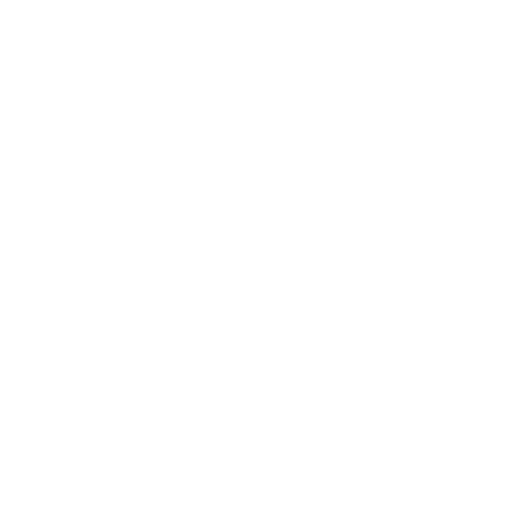
t = 0.00 s
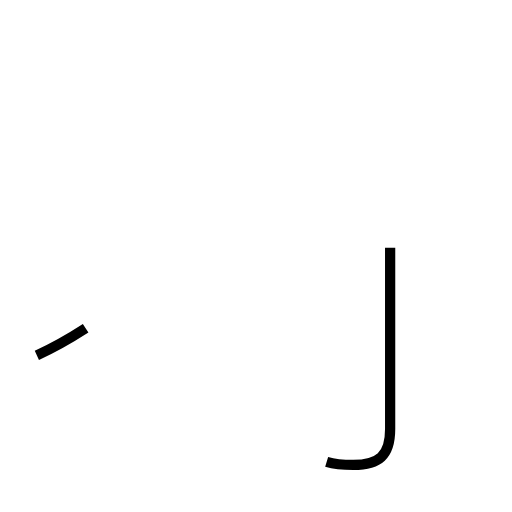
t = 0.95 s
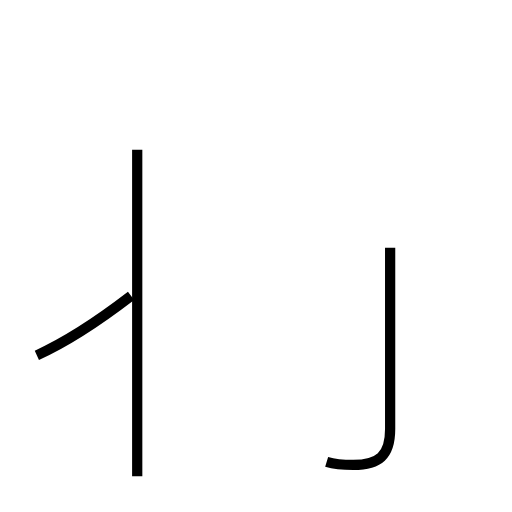
t = 2.07 s
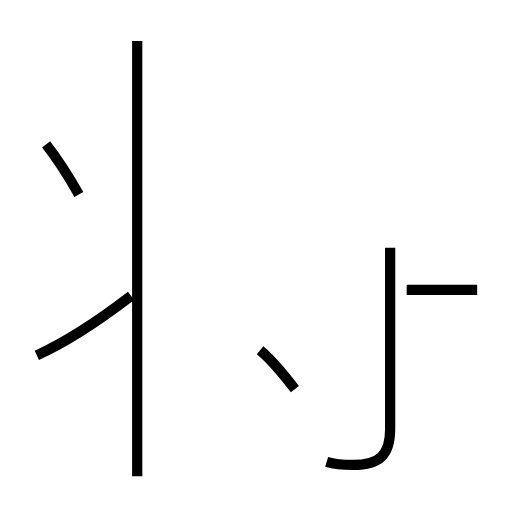
t = 2.92 s
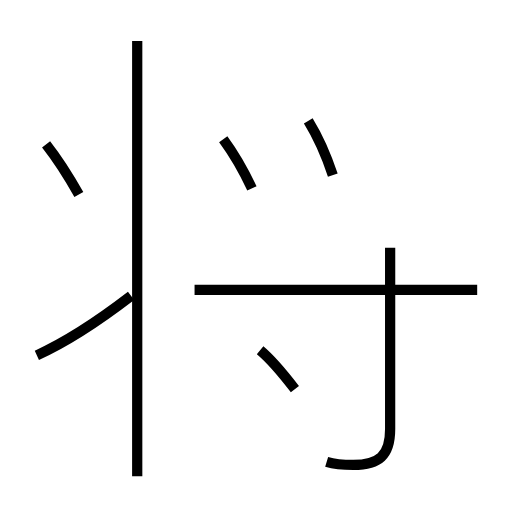
t = 3.89 s
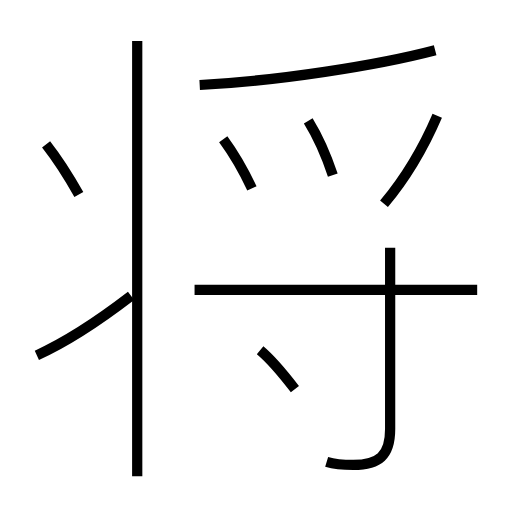
t = 4.89 s

The animated SVG that drew these frames (rendered in a browser with its animation timeline set to each time). Animation: 10 SMIL elements (animate=10); one cycle of 4.89 s.

<?xml version='1.0' encoding='utf-8'?>
<svg viewBox="0.0 -6.0 50.0 50.0" version="1.1" xmlns="http://www.w3.org/2000/svg"><rect x="-1000" y="-1000" width="2000" height="2000" stroke="white" fill="white" /><g style="fill:none;stroke:#000000;stroke-width:1"><path d="M 31.9 1.1 C 32.9 1.4 33.7 1.4 34.5 1.4 C 37.0 1.4 38.1 0.5 38.1 -2.1 L 38.1 -19.8 " transform="translate(0.0 38.0)" stroke-dasharray="26.181313402901008" stroke-dashoffset="26.181313402901008"><animate attributeName="stroke-dashoffset" from="26.181313402901008" to="0" dur="0.7854394020870302s" begin="0s" fill="freeze" /></path><path d="M 3.6 -9.3 C 6.7 -10.7 9.8 -12.8 12.8 -15.1 " transform="translate(0.0 38.0)" stroke-dasharray="10.899157254078203" stroke-dashoffset="10.899157254078203"><animate attributeName="stroke-dashoffset" from="10.899157254078203" to="0" dur="0.3269747176223461s" begin="0.7854394020870302s" fill="freeze" /></path><path d="M 13.4 2.5 L 13.4 -40.0 " transform="translate(0.0 38.0)" stroke-dasharray="42.5" stroke-dashoffset="42.5"><animate attributeName="stroke-dashoffset" from="42.5" to="0" dur="1.275s" begin="1.1124141197093764s" fill="freeze" /></path><path d="M 7.7 -25.0 C 6.8 -26.6 5.6 -28.5 4.5 -29.9 " transform="translate(0.0 38.0)" stroke-dasharray="5.857468726087796" stroke-dashoffset="5.857468726087796"><animate attributeName="stroke-dashoffset" from="5.857468726087796" to="0" dur="0.17572406178263386s" begin="2.3874141197093763s" fill="freeze" /></path><path d="M 28.8 -6.0 C 27.8 -7.3 26.6 -8.8 25.4 -9.8 " transform="translate(0.0 38.0)" stroke-dasharray="5.108775824130174" stroke-dashoffset="5.108775824130174"><animate attributeName="stroke-dashoffset" from="5.108775824130174" to="0" dur="0.15326327472390522s" begin="2.5631381814920102s" fill="freeze" /></path><path d="M 46.6 -15.7 L 19.0 -15.7 " transform="translate(0.0 38.0)" stroke-dasharray="27.6" stroke-dashoffset="27.6"><animate attributeName="stroke-dashoffset" from="27.6" to="0" dur="0.828s" begin="2.7164014562159156s" fill="freeze" /></path><path d="M 24.6 -25.6 C 23.9 -27.1 22.9 -28.9 21.8 -30.4 " transform="translate(0.0 38.0)" stroke-dasharray="5.565254260971445" stroke-dashoffset="5.565254260971445"><animate attributeName="stroke-dashoffset" from="5.565254260971445" to="0" dur="0.16695762782914333s" begin="3.5444014562159154s" fill="freeze" /></path><path d="M 32.5 -26.9 C 31.9 -28.7 30.9 -30.9 30.1 -32.2 " transform="translate(0.0 38.0)" stroke-dasharray="5.828371885457592" stroke-dashoffset="5.828371885457592"><animate attributeName="stroke-dashoffset" from="5.828371885457592" to="0" dur="0.17485115656372777s" begin="3.7113590840450588s" fill="freeze" /></path><path d="M 37.5 -24.1 C 39.6 -26.6 41.5 -29.9 42.7 -32.7 " transform="translate(0.0 38.0)" stroke-dasharray="10.082741426362487" stroke-dashoffset="10.082741426362487"><animate attributeName="stroke-dashoffset" from="10.082741426362487" to="0" dur="0.3024822427908746s" begin="3.8862102406087864s" fill="freeze" /></path><path d="M 19.5 -35.7 C 27.1 -36.1 36.8 -37.6 42.5 -39.1" transform="translate(0.0 38.0)" stroke-dasharray="23.281958053403564" stroke-dashoffset="23.281958053403564"><animate attributeName="stroke-dashoffset" from="23.281958053403564" to="0" dur="0.6984587416021069s" begin="4.188692483399661s" fill="freeze" /></path></g></svg>
